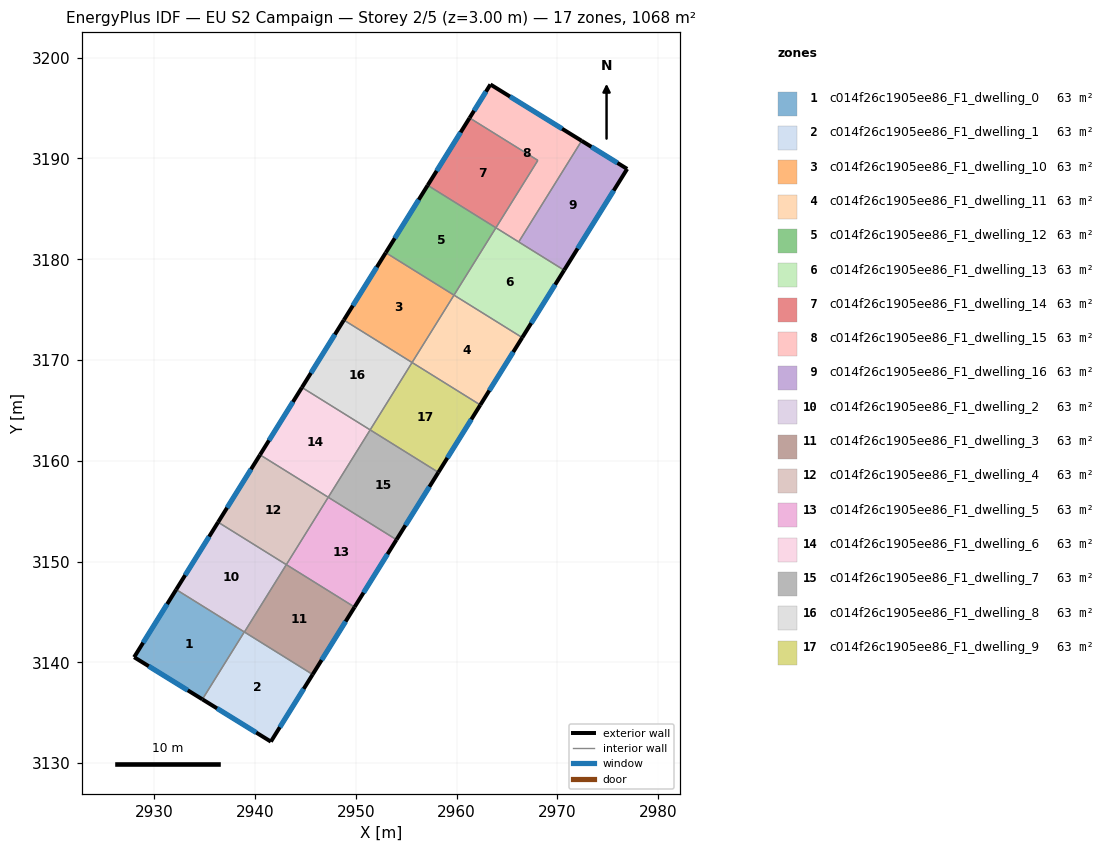
=== STOREY PLAN SPEC (per zone: floor XY polygon, exterior-wall plan segments, windows/doors) ===
zone 1: c014f26c1905ee86_F1_dwelling_0  (62.8 m²)
  floor: (2938.93, 3143.01) (2934.77, 3136.33) (2927.99, 3140.51) (2932.17, 3147.22)
  exterior wall: (2927.99, 3140.51) – (2934.77, 3136.33)  [8.0 m]
    window: (2929.44, 3139.61) – (2933.32, 3137.22)  [7.8 m²]
  exterior wall: (2932.17, 3147.22) – (2927.99, 3140.51)  [7.9 m]
    window: (2931.27, 3145.78) – (2928.89, 3141.95)  [7.7 m²]
  interior walls: 2
zone 2: c014f26c1905ee86_F1_dwelling_1  (62.8 m²)
  floor: (2945.71, 3138.79) (2941.56, 3132.13) (2934.77, 3136.33) (2938.93, 3143.01)
  exterior wall: (2934.77, 3136.33) – (2941.56, 3132.13)  [8.0 m]
    window: (2936.22, 3135.43) – (2940.11, 3133.03)  [7.8 m²]
  exterior wall: (2941.56, 3132.13) – (2945.71, 3138.79)  [7.8 m]
    window: (2942.45, 3133.56) – (2944.82, 3137.37)  [7.7 m²]
  interior walls: 3
zone 3: c014f26c1905ee86_F1_dwelling_10  (62.8 m²)
  floor: (2959.74, 3176.44) (2955.58, 3169.75) (2948.81, 3173.96) (2952.97, 3180.65)
  exterior wall: (2952.97, 3180.65) – (2948.81, 3173.96)  [7.9 m]
    window: (2952.07, 3179.22) – (2949.70, 3175.40)  [7.7 m²]
  interior walls: 3
zone 4: c014f26c1905ee86_F1_dwelling_11  (62.8 m²)
  floor: (2966.51, 3172.23) (2962.35, 3165.54) (2955.58, 3169.75) (2959.74, 3176.44)
  exterior wall: (2962.35, 3165.54) – (2966.51, 3172.23)  [7.9 m]
    window: (2963.24, 3166.97) – (2965.62, 3170.79)  [7.7 m²]
  interior walls: 3
zone 5: c014f26c1905ee86_F1_dwelling_12  (62.8 m²)
  floor: (2963.90, 3183.12) (2959.74, 3176.44) (2952.97, 3180.65) (2957.12, 3187.34)
  exterior wall: (2957.12, 3187.34) – (2952.97, 3180.65)  [7.9 m]
    window: (2956.23, 3185.91) – (2953.86, 3182.08)  [7.7 m²]
  interior walls: 3
zone 6: c014f26c1905ee86_F1_dwelling_13  (62.8 m²)
  floor: (2970.67, 3178.91) (2966.51, 3172.23) (2959.74, 3176.44) (2963.90, 3183.12)
  exterior wall: (2966.51, 3172.23) – (2970.67, 3178.91)  [7.9 m]
    window: (2967.40, 3173.66) – (2969.78, 3177.48)  [7.7 m²]
  interior walls: 4
zone 7: c014f26c1905ee86_F1_dwelling_14  (62.8 m²)
  floor: (2968.06, 3189.81) (2963.90, 3183.12) (2957.12, 3187.34) (2961.28, 3194.02)
  exterior wall: (2961.28, 3194.02) – (2957.12, 3187.34)  [7.9 m]
    window: (2960.39, 3192.59) – (2958.02, 3188.77)  [7.7 m²]
  interior walls: 3
zone 8: c014f26c1905ee86_F1_dwelling_15  (62.8 m²)
  floor: (2972.40, 3191.75) (2966.16, 3181.72) (2963.90, 3183.12) (2968.06, 3189.81) (2961.28, 3194.02) (2963.35, 3197.34)
  exterior wall: (2963.35, 3197.34) – (2961.28, 3194.02)  [3.9 m]
    window: (2962.91, 3196.63) – (2961.73, 3194.74)  [3.8 m²]
  exterior wall: (2972.40, 3191.75) – (2963.35, 3197.34)  [10.6 m]
    window: (2970.46, 3192.95) – (2965.29, 3196.15)  [10.4 m²]
  interior walls: 4
zone 9: c014f26c1905ee86_F1_dwelling_16  (62.8 m²)
  floor: (2976.92, 3188.96) (2970.67, 3178.91) (2966.16, 3181.72) (2972.40, 3191.75)
  exterior wall: (2976.92, 3188.96) – (2972.40, 3191.75)  [5.3 m]
    window: (2975.95, 3189.56) – (2973.37, 3191.16)  [5.2 m²]
  exterior wall: (2970.67, 3178.91) – (2976.92, 3188.96)  [11.8 m]
    window: (2972.01, 3181.07) – (2975.58, 3186.81)  [11.6 m²]
  interior walls: 2
zone 10: c014f26c1905ee86_F1_dwelling_2  (62.8 m²)
  floor: (2943.10, 3149.69) (2938.94, 3143.01) (2932.17, 3147.22) (2936.33, 3153.91)
  exterior wall: (2936.33, 3153.91) – (2932.17, 3147.22)  [7.9 m]
    window: (2935.44, 3152.47) – (2933.06, 3148.65)  [7.7 m²]
  interior walls: 4
zone 11: c014f26c1905ee86_F1_dwelling_3  (62.8 m²)
  floor: (2949.87, 3145.48) (2945.71, 3138.79) (2938.94, 3143.01) (2943.10, 3149.69)
  exterior wall: (2945.71, 3138.79) – (2949.87, 3145.48)  [7.9 m]
    window: (2946.60, 3140.23) – (2948.98, 3144.05)  [7.7 m²]
  interior walls: 3
zone 12: c014f26c1905ee86_F1_dwelling_4  (62.8 m²)
  floor: (2947.26, 3156.38) (2943.10, 3149.69) (2936.33, 3153.91) (2940.49, 3160.59)
  exterior wall: (2940.49, 3160.59) – (2936.33, 3153.91)  [7.9 m]
    window: (2939.60, 3159.16) – (2937.22, 3155.34)  [7.7 m²]
  interior walls: 3
zone 13: c014f26c1905ee86_F1_dwelling_5  (62.8 m²)
  floor: (2954.03, 3152.17) (2949.87, 3145.48) (2943.10, 3149.69) (2947.26, 3156.38)
  exterior wall: (2949.87, 3145.48) – (2954.03, 3152.17)  [7.9 m]
    window: (2950.76, 3146.91) – (2953.14, 3150.73)  [7.7 m²]
  interior walls: 3
zone 14: c014f26c1905ee86_F1_dwelling_6  (62.8 m²)
  floor: (2951.42, 3163.07) (2947.26, 3156.38) (2940.49, 3160.59) (2944.65, 3167.28)
  exterior wall: (2944.65, 3167.28) – (2940.49, 3160.59)  [7.9 m]
    window: (2943.75, 3165.85) – (2941.38, 3162.02)  [7.7 m²]
  interior walls: 3
zone 15: c014f26c1905ee86_F1_dwelling_7  (62.8 m²)
  floor: (2958.19, 3158.85) (2954.03, 3152.17) (2947.26, 3156.38) (2951.42, 3163.07)
  exterior wall: (2954.03, 3152.17) – (2958.19, 3158.85)  [7.9 m]
    window: (2954.92, 3153.60) – (2957.30, 3157.42)  [7.7 m²]
  interior walls: 3
zone 16: c014f26c1905ee86_F1_dwelling_8  (62.8 m²)
  floor: (2955.58, 3169.75) (2951.42, 3163.07) (2944.65, 3167.28) (2948.81, 3173.96)
  exterior wall: (2948.81, 3173.96) – (2944.65, 3167.28)  [7.9 m]
    window: (2947.91, 3172.53) – (2945.54, 3168.71)  [7.7 m²]
  interior walls: 3
zone 17: c014f26c1905ee86_F1_dwelling_9  (62.8 m²)
  floor: (2962.35, 3165.54) (2958.19, 3158.85) (2951.42, 3163.07) (2955.58, 3169.75)
  exterior wall: (2958.19, 3158.85) – (2962.35, 3165.54)  [7.9 m]
    window: (2959.08, 3160.29) – (2961.46, 3164.11)  [7.7 m²]
  interior walls: 3

=== DERIVED (storey summary) ===
Building: EU S2 Campaign
Storey: 2 of 5  (floor level z = 3.00 m)
Storey gross floor area: 1067.6 m²
Zones on this storey: 17
  - c014f26c1905ee86_F1_dwelling_0: floor 62.8 m²; exterior wall 15.9 m (47.6 m²); 2 window(s) 15.5 m²; WWR 32.7%
  - c014f26c1905ee86_F1_dwelling_1: floor 62.8 m²; exterior wall 15.8 m (47.5 m²); 2 window(s) 15.5 m²; WWR 32.7%
  - c014f26c1905ee86_F1_dwelling_10: floor 62.8 m²; exterior wall 7.9 m (23.6 m²); 1 window(s) 7.7 m²; WWR 32.7%
  - c014f26c1905ee86_F1_dwelling_11: floor 62.8 m²; exterior wall 7.9 m (23.6 m²); 1 window(s) 7.7 m²; WWR 32.7%
  - c014f26c1905ee86_F1_dwelling_12: floor 62.8 m²; exterior wall 7.9 m (23.6 m²); 1 window(s) 7.7 m²; WWR 32.7%
  - c014f26c1905ee86_F1_dwelling_13: floor 62.8 m²; exterior wall 7.9 m (23.6 m²); 1 window(s) 7.7 m²; WWR 32.7%
  - c014f26c1905ee86_F1_dwelling_14: floor 62.8 m²; exterior wall 7.9 m (23.6 m²); 1 window(s) 7.7 m²; WWR 32.7%
  - c014f26c1905ee86_F1_dwelling_15: floor 62.8 m²; exterior wall 14.6 m (43.7 m²); 2 window(s) 14.3 m²; WWR 32.7%
  - c014f26c1905ee86_F1_dwelling_16: floor 62.8 m²; exterior wall 17.1 m (51.4 m²); 2 window(s) 16.8 m²; WWR 32.7%
  - c014f26c1905ee86_F1_dwelling_2: floor 62.8 m²; exterior wall 7.9 m (23.6 m²); 1 window(s) 7.7 m²; WWR 32.7%
  - c014f26c1905ee86_F1_dwelling_3: floor 62.8 m²; exterior wall 7.9 m (23.6 m²); 1 window(s) 7.7 m²; WWR 32.7%
  - c014f26c1905ee86_F1_dwelling_4: floor 62.8 m²; exterior wall 7.9 m (23.6 m²); 1 window(s) 7.7 m²; WWR 32.7%
  - c014f26c1905ee86_F1_dwelling_5: floor 62.8 m²; exterior wall 7.9 m (23.6 m²); 1 window(s) 7.7 m²; WWR 32.7%
  - c014f26c1905ee86_F1_dwelling_6: floor 62.8 m²; exterior wall 7.9 m (23.6 m²); 1 window(s) 7.7 m²; WWR 32.7%
  - c014f26c1905ee86_F1_dwelling_7: floor 62.8 m²; exterior wall 7.9 m (23.6 m²); 1 window(s) 7.7 m²; WWR 32.7%
  - c014f26c1905ee86_F1_dwelling_8: floor 62.8 m²; exterior wall 7.9 m (23.6 m²); 1 window(s) 7.7 m²; WWR 32.7%
  - c014f26c1905ee86_F1_dwelling_9: floor 62.8 m²; exterior wall 7.9 m (23.6 m²); 1 window(s) 7.7 m²; WWR 32.7%
Zone adjacency (shared interzone walls):
  - c014f26c1905ee86_F1_dwelling_0 ↔ c014f26c1905ee86_F1_dwelling_1
  - c014f26c1905ee86_F1_dwelling_0 ↔ c014f26c1905ee86_F1_dwelling_2
  - c014f26c1905ee86_F1_dwelling_1 ↔ c014f26c1905ee86_F1_dwelling_2
  - c014f26c1905ee86_F1_dwelling_1 ↔ c014f26c1905ee86_F1_dwelling_3
  - c014f26c1905ee86_F1_dwelling_10 ↔ c014f26c1905ee86_F1_dwelling_11
  - c014f26c1905ee86_F1_dwelling_10 ↔ c014f26c1905ee86_F1_dwelling_12
  - c014f26c1905ee86_F1_dwelling_10 ↔ c014f26c1905ee86_F1_dwelling_8
  - c014f26c1905ee86_F1_dwelling_11 ↔ c014f26c1905ee86_F1_dwelling_13
  - c014f26c1905ee86_F1_dwelling_11 ↔ c014f26c1905ee86_F1_dwelling_9
  - c014f26c1905ee86_F1_dwelling_12 ↔ c014f26c1905ee86_F1_dwelling_13
  - c014f26c1905ee86_F1_dwelling_12 ↔ c014f26c1905ee86_F1_dwelling_14
  - c014f26c1905ee86_F1_dwelling_13 ↔ c014f26c1905ee86_F1_dwelling_15
  - c014f26c1905ee86_F1_dwelling_13 ↔ c014f26c1905ee86_F1_dwelling_16
  - c014f26c1905ee86_F1_dwelling_14 ↔ c014f26c1905ee86_F1_dwelling_15
  - c014f26c1905ee86_F1_dwelling_15 ↔ c014f26c1905ee86_F1_dwelling_16
  - c014f26c1905ee86_F1_dwelling_2 ↔ c014f26c1905ee86_F1_dwelling_3
  - c014f26c1905ee86_F1_dwelling_2 ↔ c014f26c1905ee86_F1_dwelling_4
  - c014f26c1905ee86_F1_dwelling_3 ↔ c014f26c1905ee86_F1_dwelling_5
  - c014f26c1905ee86_F1_dwelling_4 ↔ c014f26c1905ee86_F1_dwelling_5
  - c014f26c1905ee86_F1_dwelling_4 ↔ c014f26c1905ee86_F1_dwelling_6
  - c014f26c1905ee86_F1_dwelling_5 ↔ c014f26c1905ee86_F1_dwelling_7
  - c014f26c1905ee86_F1_dwelling_6 ↔ c014f26c1905ee86_F1_dwelling_7
  - c014f26c1905ee86_F1_dwelling_6 ↔ c014f26c1905ee86_F1_dwelling_8
  - c014f26c1905ee86_F1_dwelling_7 ↔ c014f26c1905ee86_F1_dwelling_9
  - c014f26c1905ee86_F1_dwelling_8 ↔ c014f26c1905ee86_F1_dwelling_9